Run: headless pygame with SDL's dummy video driver; simulated clock (each Clock.tick advances the game by its frame time, no real sleeping); random seed 0; keys injected as events and as key.get_pressed() state; no mouse input.
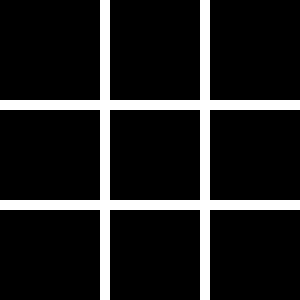
Frame 1 of 4 · flips 1–60 · no input
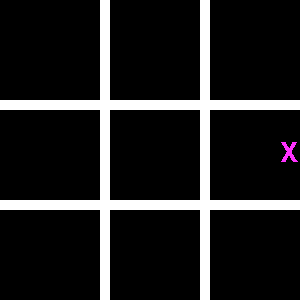
Frame 2 of 4 · flips 61–180 · tapped SPACE, RETURN · held RIGHT (→), D
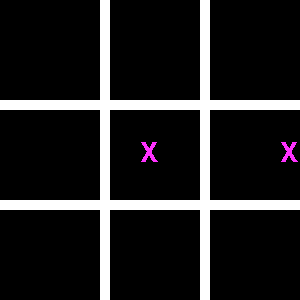
Frame 3 of 4 · flips 181–300 · held DOWN (↓), S
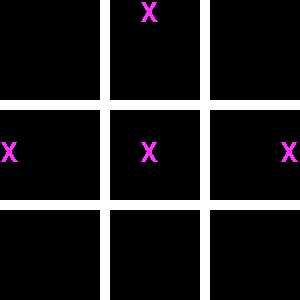
Frame 4 of 4 · flips 301–420 · held LEFT (←), A, UP (↑), W

The pygame program that drew these frames:

# -*- coding: utf-8 -*-
"""
This is a worked example of applying the Model-View-Controller (MVC)
design pattern to the creation of a simple game.

This script represents a start to a tic-tac-toe game.

@author: SoftDes Teaching Team
"""

import pygame
from pygame.locals import *
import time


class PyGameWindowView:
    """ A view of our tic-tac-toe game grid rendered in a Pygame window """
    def __init__(self, model, size):
        """ Initialize the view with a reference to the model and the
            specified game screen dimensions (represented as a tuple
            containing the width and height) """
        self.model = model
        self.screen = pygame.display.set_mode(size)
        self.my_font = pygame.font.SysFont('Comic Sans MS', 40) #a fun font
        self.xdraw = self.my_font.render('X', False, (255,50,255)) #purple-ish

    def draw(self):
        """ Draw the current game state to the screen """
        self.screen.fill(pygame.Color(0,0,0)) #setting play area to black
        #the four rectangles below build a white tic-tac-toe board
        pygame.draw.rect(self.screen,
                         pygame.Color(255, 255, 255),
                         pygame.Rect(0, 100, 300, 10))
        pygame.draw.rect(self.screen,
                         pygame.Color(255, 255, 255),
                         pygame.Rect(100, 0, 10, 300))
        pygame.draw.rect(self.screen,
                         pygame.Color(255, 255, 255),
                         pygame.Rect(0, 200, 300, 10))
        pygame.draw.rect(self.screen,
                         pygame.Color(255, 255, 255),
                         pygame.Rect(200, 0, 10, 300))
        """
        the following iterators walk through the model we arbitrarily set up
        to represent where X's and O's would be, and drawing the appropriate
        mark where there is a 1, and nothing if there is a 0 at that part of
        the model. The blit function draws a letter with adjustable size/color.
        """
        for i in range(3):
            for j in range(3):
                if self.model.xs[i][j] == 1:
                    self.screen.blit(self.xdraw, (j*140, i*140))
        pygame.display.update() #puts the new visuals on the screen

class GameModel:
    """ Encodes a model of the game state """
    def __init__(self, size):
        self.xs = [[0,0,0], [0,0,0], [0,0,0]] #empty rows [top,middle,bottom]
        self.width = size[0]
        self.height = size[1]

    def mark(self, x, y):
        self.xs[x][y] = 1

    def __str__(self):
        return str(self.xs) #makes the state of the model show up as a string


class PyGameKeyboardController:
    """ Handles keyboard input for placing X's """
    def __init__(self,model):
        self.model = model

    def handle_event(self,event):
        """
        Takes QWE ASD ZXC keys to place x's in the grid.

        There are multiple ways to update our model based on key strokes.
        The way below, puts a 1 in the grid using a method of the model instance.
        """
        if event.type != KEYDOWN:
            return
        if event.key == pygame.K_q:
            self.model.mark(0,0)
        if event.key == pygame.K_w:
            self.model.mark(0,1)
        if event.key == pygame.K_e:
            self.model.mark(0,2)
        if event.key == pygame.K_a:
            self.model.mark(1,0)
        if event.key == pygame.K_s:
            self.model.mark(1,1)
        if event.key == pygame.K_d:
            self.model.mark(1,2)
        if event.key == pygame.K_z:
            self.model.mark(2,0)
        if event.key == pygame.K_x:
            self.model.mark(2,1)
        if event.key == pygame.K_c:
            self.model.mark(2,2)


"""
when people examine code that they get from github, partners, or instructors,
they usually start reading at the "main" area under the line below.
When running a script, this part usually tells people which classes are made
and which methods are called first.
 """
if __name__ == '__main__':
    pygame.init() # important for starting up a project using pygame
    size = (300, 300)
    model = GameModel(size) # makes an instance of a model, other classes use it
    print(model) # this shows the state of the grid at startup
    view = PyGameWindowView(model, size)
    controller = PyGameKeyboardController(model)

    running = True
    while running: # we use a while loop to keep the game going until users exit
        for event in pygame.event.get(): # events can be key or mouse clicks etc
            if event.type == QUIT:
                running = False
            controller.handle_event(event) # a controller has its own way to handle events
        view.draw()
        time.sleep(.001) # this paces our program a bit

    pygame.quit() # we get here only if the QUIT event breaks the while loop above
